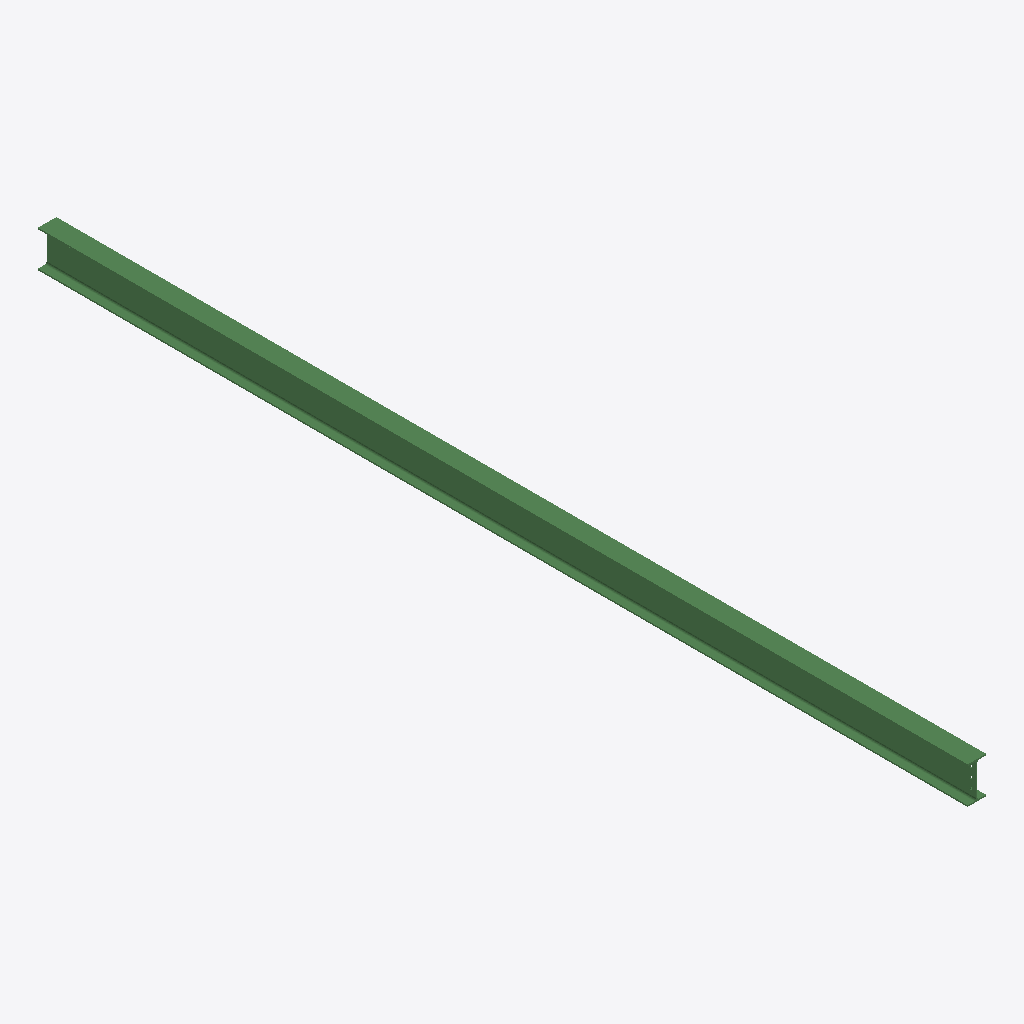
Isometric view of an IFC building model (IFC-SPF (STEP), schema IFC2X3, length unit millimetre), seen from the south-west, elements coloured by IFC class: 1 beam (green).
Extent 0.1 m × 6.8 m × 0.3 m (x, y, z). Storeys (1): Undefined at 0.00 m. Elements (1): 1 IfcBeam.

HEADER;
FILE_DESCRIPTION(('ViewDefinition[AISC_Steel_Detailing]','Option [BaseQuantities:Off]','Option [GridExport:On]','Option [Assemblies:Off]','Option [Bolts:On]','Option [Rebars:On]','Option [PourObjects:Off]','Option [Welds:On]','Option [SurfaceTreatments:On]','Option [LocationBy:0]','Option [ViewColors:Off]','Option [SectionedSpine:Off]','[2 more]'),'2;1');
FILE_NAME('b_297_Qty_1.ifc','2026-05-16T11:53:12',('GIOVANNIPC\\gcorrea'),('Structural Designer'),'IFC Database version: Work','Tekla Structures 2020 Service Pack 5, IFC Export','');
FILE_SCHEMA(('IFC2X3'));
ENDSEC;
DATA;
#37=IFCPROJECT('2G7ZFDNE16yBDU14FA92Me',#5,'Proyecto',$,$,$,$,(#11),#36);
#39=IFCSITE('2xvEzEinjBTea80yOTcujY',#5,'Obra',$,$,#38,$,$,.ELEMENT.,$,$,$,$,$);
#41=IFCBUILDING('1nl8AZek9D6fM_klaXOJC2',#5,'Undefined',$,$,#40,$,$,.ELEMENT.,$,$,$);
#43=IFCBUILDINGSTOREY('29hdEUCErFze9E_VIAceOd',#5,'Undefined',$,$,#42,$,$,.ELEMENT.,0.0);
#71=IFCBEAM('3bcvYto7r7C8yIkxHBjl$c',#44,'BEAM','IPE270','IPE270',#47,#70,'IDe59b98b7-c87d-4730-8f12-bbb44bb6ffe6');
ENDSEC;
